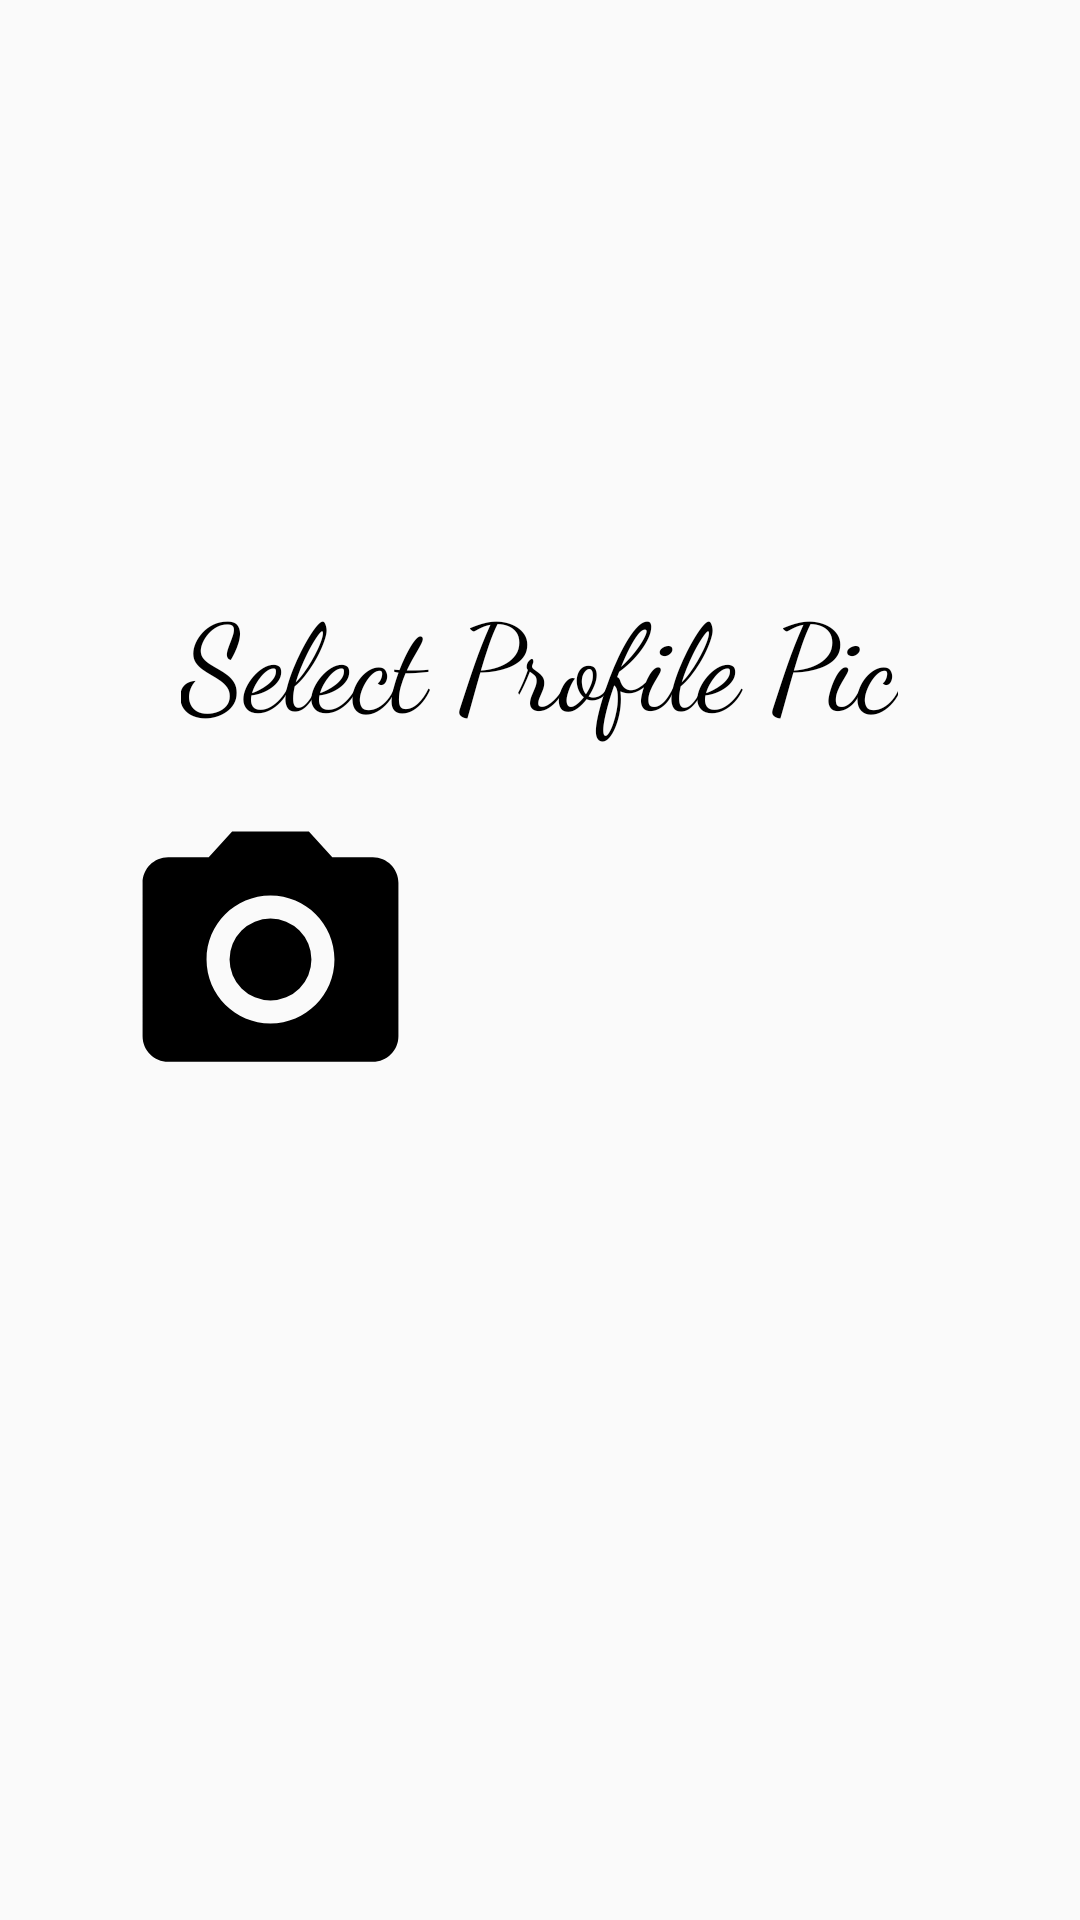

Produce the Android XML layout that renders to this screen, including the resource entries it uses.
<!-- AndroidManifest.xml: application theme AppTheme -->
<!-- res/layout/activity_profile_pic.xml -->
<?xml version="1.0" encoding="utf-8"?>
<LinearLayout
    xmlns:android="http://schemas.android.com/apk/res/android"
    android:layout_width="match_parent"
    android:layout_height="match_parent"
    android:orientation="vertical">
    <ImageView
        android:layout_width="match_parent"
        android:layout_height="0dp"
        android:layout_weight="0.3"
        android:id="@+id/iview"
        />
    <LinearLayout
        android:layout_width="match_parent"
        android:layout_height="0dp"
        android:layout_weight="0.4"
        android:orientation="vertical">


        <TextView
            android:layout_width="wrap_content"
            android:layout_height="0dp"
            android:layout_weight="0.3"
            android:layout_gravity="center"
            android:text="Select Profile Pic"
            android:textSize="40sp"
            android:textColor="#000000"
            android:fontFamily="cursive"
            />


        <LinearLayout
            android:layout_width="match_parent"
            android:layout_height="0dp"
            android:layout_weight="0.4"
            android:orientation="horizontal">

                <ImageView
                    android:onClick="camera"
                    android:layout_width="0dp"
                    android:layout_weight="0.5"
                    android:layout_height="match_parent"
                    android:src="@drawable/ic_camera_alt_black_24dp"/>

            <ImageView
                android:onClick="gallery"
                android:layout_width="0dp"
                android:layout_weight="0.5"
                android:layout_height="match_parent"
                android:src="@drawable/ic_image_black_24dp"/>

        </LinearLayout>

            <Space
                android:layout_width="match_parent"
                android:layout_height="0dp"
                android:layout_weight="0.3"/>

    </LinearLayout>


    <Space
        android:layout_width="match_parent"
        android:layout_height="0dp"
        android:layout_weight="0.3"/>


</LinearLayout>
<!-- resources referenced by this layout -->
<resources>
  <!-- drawable ic_camera_alt_black_24dp (drawable) -->
  <vector xmlns:android="http://schemas.android.com/apk/res/android"
          android:width="24dp"
          android:height="24dp"
          android:viewportWidth="24.0"
          android:viewportHeight="24.0">
      <path
          android:fillColor="#FF000000"
          android:pathData="M12,12m-3.2,0a3.2,3.2 0,1 1,6.4 0a3.2,3.2 0,1 1,-6.4 0"/>
      <path
          android:fillColor="#FF000000"
          android:pathData="M9,2L7.17,4L4,4c-1.1,0 -2,0.9 -2,2v12c0,1.1 0.9,2 2,2h16c1.1,0 2,-0.9 2,-2L22,6c0,-1.1 -0.9,-2 -2,-2h-3.17L15,2L9,2zM12,17c-2.76,0 -5,-2.24 -5,-5s2.24,-5 5,-5 5,2.24 5,5 -2.24,5 -5,5z"/>
  
  </vector>
  <style name="AppTheme" parent="Theme.AppCompat.Light.DarkActionBar">
          
          <item name="colorPrimary">@color/colorPrimary</item>
          <item name="colorPrimaryDark">@color/colorPrimaryDark</item>
          <item name="colorAccent">@color/colorAccent</item>
      </style>
  <!-- not gathered from this repository: default colours our renderer supplied (Android Studio template values) -->
  <color name="colorPrimary">#FF6200EE</color>
  <color name="colorPrimaryDark">#FF3700B3</color>
  <color name="colorAccent">#FF03DAC5</color>
</resources>
